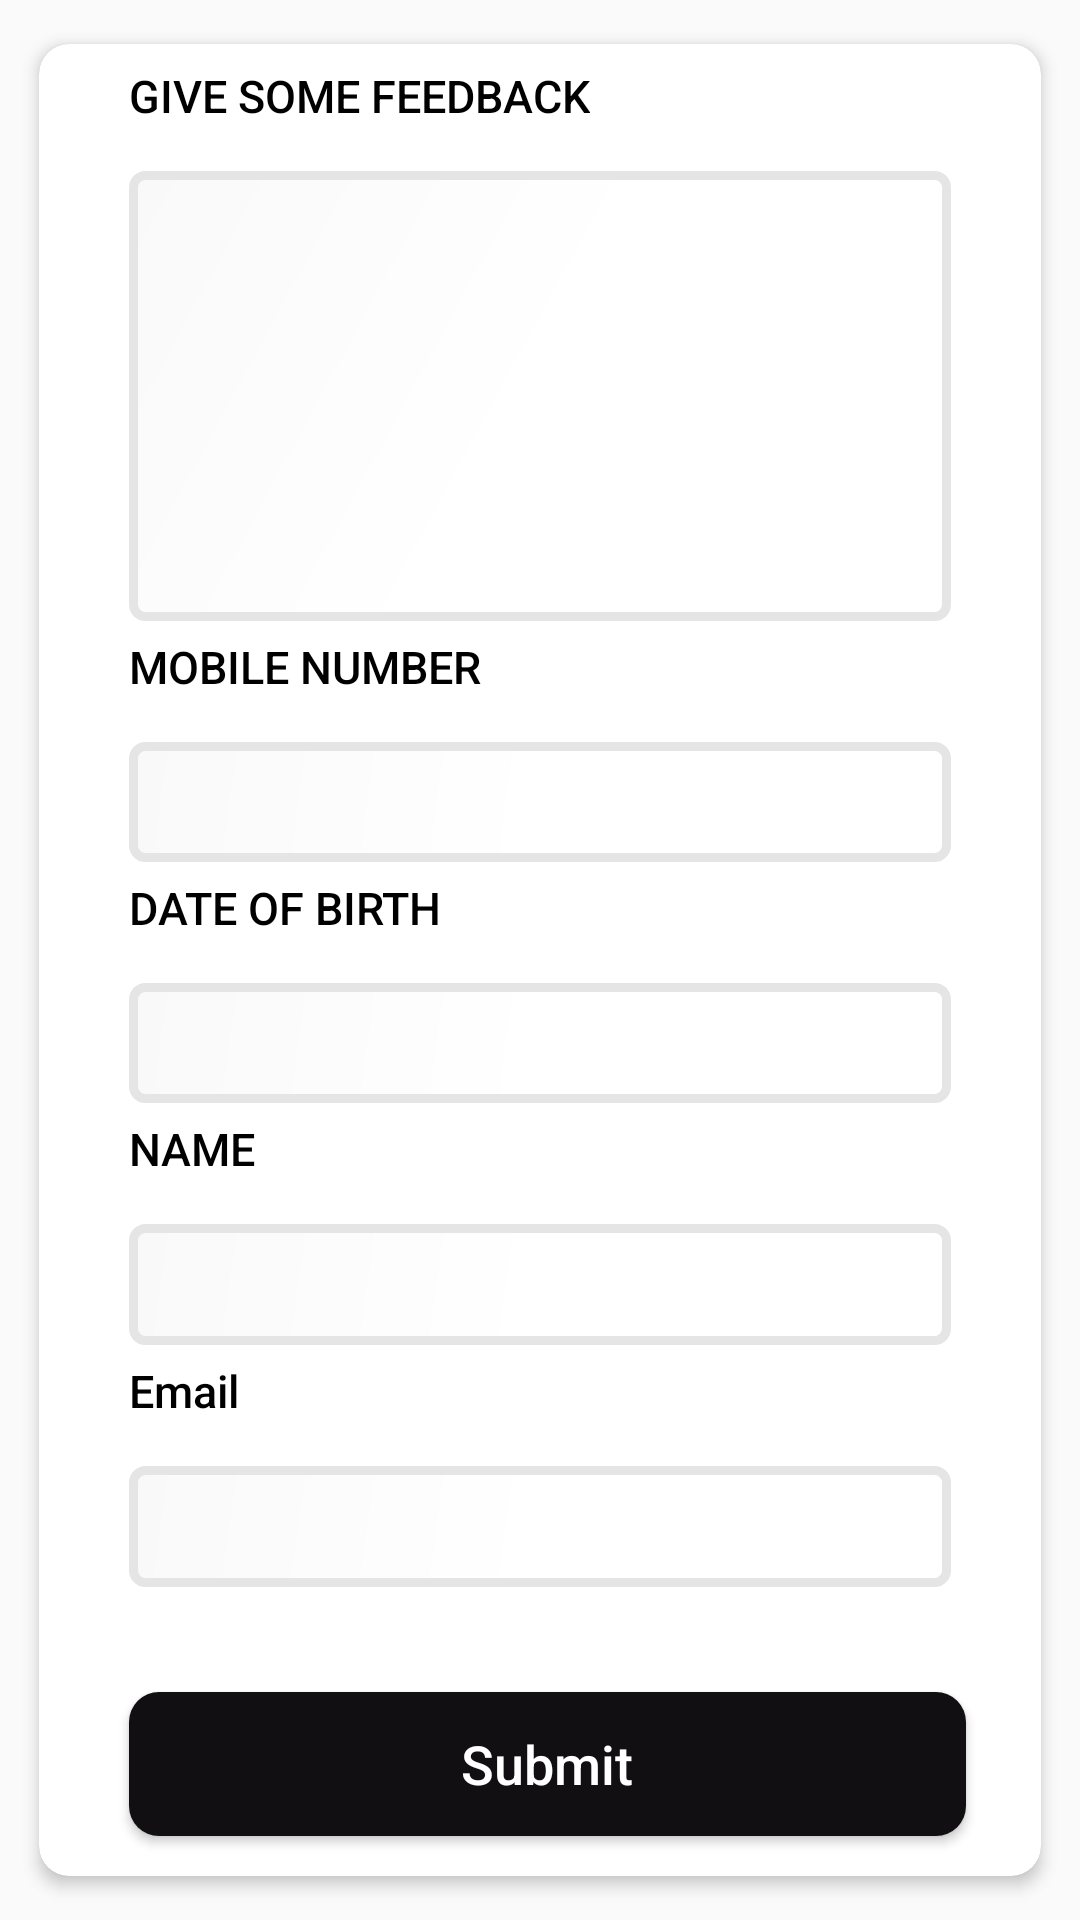

This screen was rendered from an Android layout file. Write that file and the resources it references.
<!-- AndroidManifest.xml: application theme AppTheme -->
<!-- res/layout/activity_feedback.xml -->
<?xml version="1.0" encoding="utf-8"?>
<RelativeLayout xmlns:android="http://schemas.android.com/apk/res/android"
    xmlns:app="http://schemas.android.com/apk/res-auto"
    xmlns:tools="http://schemas.android.com/tools"
    android:layout_width="match_parent"
    android:id="@+id/root"
    android:layout_height="match_parent">
    <androidx.cardview.widget.CardView
        android:layout_width="match_parent"
        android:layout_height="match_parent"
        android:layout_marginBottom="10dp"
        android:layout_marginTop="10dp"
        android:layout_marginLeft="10dp"
        android:layout_marginRight="10dp"
        app:cardCornerRadius="10dp"
        app:cardElevation="3dp"
        app:cardUseCompatPadding="true"
        app:cardPreventCornerOverlap="false">
        <androidx.core.widget.NestedScrollView
            android:layout_width="match_parent"
            android:layout_height="match_parent"
            android:scrollbars="vertical">
        <RelativeLayout
            android:layout_width="match_parent"
            android:layout_height="match_parent">
            <LinearLayout
                android:id="@+id/detaillayout"
                android:layout_width="match_parent"
                android:layout_height="match_parent"
                android:layout_marginTop="2dp"
                android:orientation="vertical">
                <TextView
                    android:layout_width="wrap_content"
                    android:layout_height="wrap_content"
                    android:text="GIVE SOME FEEDBACK"
                    android:fontFamily="sans-serif-medium"
                    android:layout_marginLeft="30dp"
                    android:layout_marginTop="5dp"
                    android:layout_marginRight="30dp"
                    android:layout_marginBottom="10dp"
                    android:textColor="@android:color/black"
                    android:textSize="15dp"/>
                <RelativeLayout
                    android:id="@+id/feedbacklayout"
                    android:layout_below="@id/detaillayout"
                    android:layout_width="match_parent"
                    android:layout_height="wrap_content"
                    android:layout_marginTop="5dp"
                    android:layout_marginLeft="30dp"
                    android:layout_marginRight="30dp">
                    <EditText
                        android:id="@+id/feedback"
                        android:layout_width="match_parent"
                        android:layout_height="150dp"
                        android:background="@drawable/xml_textbox_bg"
                        android:gravity="top"
                        android:padding="5dp"
                        android:inputType="textMultiLine" />
                </RelativeLayout>

                <TextView
                    android:layout_width="wrap_content"
                    android:layout_height="wrap_content"
                    android:text="MOBILE NUMBER"
                    android:fontFamily="sans-serif-medium"
                    android:layout_marginLeft="30dp"
                    android:layout_marginTop="5dp"
                    android:layout_marginRight="30dp"
                    android:layout_marginBottom="10dp"
                    android:textColor="@android:color/black"
                    android:textSize="15dp"/>
                <RelativeLayout
                    android:id="@+id/mobilelayout"
                    android:layout_below="@id/feedbacklayout"
                    android:layout_width="match_parent"
                    android:layout_height="wrap_content"
                    android:layout_marginTop="5dp"
                    android:layout_marginLeft="30dp"
                    android:layout_marginRight="30dp">
                    <EditText
                        android:id="@+id/mobilenumber"
                        android:layout_width="match_parent"
                        android:layout_height="40dp"
                        android:background="@drawable/xml_textbox_bg"
                        android:paddingLeft="10dp"
                        android:inputType="number"
                        android:textSize="15dp" />

                </RelativeLayout>
                <TextView
                    android:layout_width="wrap_content"
                    android:layout_height="wrap_content"
                    android:text="DATE OF BIRTH"
                    android:fontFamily="sans-serif-medium"
                    android:layout_marginLeft="30dp"
                    android:layout_marginTop="5dp"
                    android:layout_marginRight="30dp"
                    android:layout_marginBottom="10dp"
                    android:textColor="@android:color/black"
                    android:textSize="15dp"/>
                <RelativeLayout
                    android:id="@+id/doblayout"
                    android:layout_below="@id/mobilelayout"
                    android:layout_width="match_parent"
                    android:layout_height="wrap_content"
                    android:layout_marginTop="5dp"
                    android:clickable="true"
                    android:layout_marginLeft="30dp"
                    android:layout_marginRight="30dp">
                    <EditText
                        android:id="@+id/dob"
                        android:layout_width="match_parent"
                        android:layout_height="40dp"
                        android:clickable="true"
                        android:focusable="false"
                        android:editable="false"
                        android:background="@drawable/xml_textbox_bg"
                        android:paddingLeft="10dp"
                        android:textSize="15dp" />
                </RelativeLayout>



                <TextView
                    android:layout_width="wrap_content"
                    android:layout_height="wrap_content"
                    android:text="NAME"
                    android:fontFamily="sans-serif-medium"
                    android:layout_marginLeft="30dp"
                    android:layout_marginTop="5dp"
                    android:layout_marginRight="30dp"
                    android:layout_marginBottom="10dp"
                    android:textColor="@android:color/black"
                    android:textSize="15dp"/>
                <RelativeLayout
                    android:id="@+id/fullnamelayout"
                    android:layout_below="@id/doblayout"
                    android:layout_width="match_parent"
                    android:layout_height="wrap_content"
                    android:layout_marginTop="5dp"
                    android:layout_marginLeft="30dp"
                    android:layout_marginRight="30dp">
                    <EditText
                        android:id="@+id/name"
                        android:layout_width="match_parent"
                        android:layout_height="wrap_content"
                        android:background="@drawable/xml_textbox_bg"
                        android:paddingLeft="10dp"
                        android:textSize="15dp" />

                </RelativeLayout>
                <TextView
                    android:layout_width="wrap_content"
                    android:layout_height="wrap_content"
                    android:text="Email"
                    android:fontFamily="sans-serif-medium"
                    android:layout_marginLeft="30dp"
                    android:layout_marginTop="5dp"
                    android:layout_marginRight="30dp"
                    android:layout_marginBottom="10dp"
                    android:textColor="@android:color/black"
                    android:textSize="15dp"/>
                <RelativeLayout
                    android:id="@+id/emaillayout"
                    android:layout_below="@id/fullnamelayout"
                    android:layout_width="match_parent"
                    android:layout_height="wrap_content"
                    android:layout_marginTop="5dp"
                    android:layout_marginLeft="30dp"
                    android:layout_marginRight="30dp">
                    <EditText
                        android:id="@+id/email"
                        android:layout_width="match_parent"
                        android:layout_height="wrap_content"
                        android:background="@drawable/xml_textbox_bg"
                        android:paddingLeft="10dp"
                        android:textSize="15dp" />

                </RelativeLayout>
                    <Button
                        android:id="@+id/btn_next"
                        android:layout_width="fill_parent"
                        android:layout_height="wrap_content"
                       android:layout_marginTop="35dp"
                        android:layout_marginRight="25dp"
                        android:layout_marginLeft="30dp"
                        android:layout_marginBottom="10dp"
                        android:layout_below="@+id/doblayout"
                        android:background="@drawable/button_shape"
                        android:text="Submit"
                        android:textAllCaps="false"
                        android:textColor="#fff"
                        android:textSize="18sp" />

            </LinearLayout>
        </RelativeLayout>
        </androidx.core.widget.NestedScrollView>
    </androidx.cardview.widget.CardView>


</RelativeLayout>
<!-- resources referenced by this layout -->
<resources>
  <!-- drawable button_shape (drawable) -->
  <?xml version="1.0" encoding="utf-8" ?>
  <selector xmlns:android="http://schemas.android.com/apk/res/android">
      <item android:state_focused="false"
          android:state_selected="false"
          android:state_pressed="false"
          android:drawable="@drawable/button_normal" />
  
      <item android:state_pressed="true"
          android:drawable="@drawable/button_press" />
  </selector>
  <!-- drawable xml_textbox_bg (drawable) -->
  <?xml version="1.0" encoding="utf-8"?>
  <shape xmlns:android="http://schemas.android.com/apk/res/android">
      <gradient
          android:startColor="#ffffff"
          android:centerColor="#ffffff"
          android:endColor="#f9f9f9"
          android:angle="135"/>
      <stroke android:color="#e5e5e5"
          android:width="3dp" />
      <padding android:bottom="10dp" android:left="10dp" android:right="10dp" android:top="10dp" />
      <corners android:radius="4dp" />
  </shape>
  <style name="AppTheme" parent="Theme.AppCompat.Light.DarkActionBar">
          
          <item name="colorPrimary">@color/colorPrimary</item>
          <item name="colorPrimaryDark">@color/colorPrimaryDark</item>
          <item name="colorAccent">@color/colorAccent</item>
      </style>
  <!-- drawable button_normal (drawable) -->
  <shape xmlns:android="http://schemas.android.com/apk/res/android" android:shape="rectangle">
      <corners android:radius="@dimen/_10dp" />
      <gradient android:startColor="@color/colorPrimary"
          android:centerColor="@color/colorPrimary"
          android:endColor="@color/colorPrimary"
          android:angle="360" />
  </shape>
  <!-- drawable button_press (drawable) -->
  <shape xmlns:android="http://schemas.android.com/apk/res/android" android:shape="rectangle">
      <corners android:radius="@dimen/_10dp" />
      <gradient android:startColor="@color/colorPrimaryDark"
          android:centerColor="@color/colorPrimaryDark"
          android:endColor="@color/colorPrimaryDark"
          android:angle="360" />
  </shape>
  <color name="colorPrimary">#110F12</color>
  <color name="colorPrimaryDark">#0A0909</color>
  <color name="colorAccent">#5FB669</color>
  <dimen name="_10dp">10dp</dimen>
</resources>
